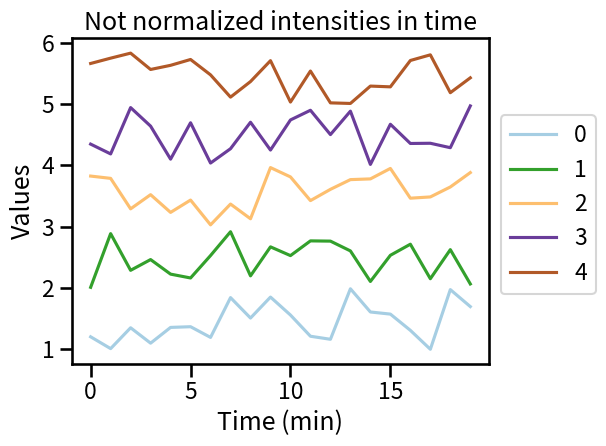
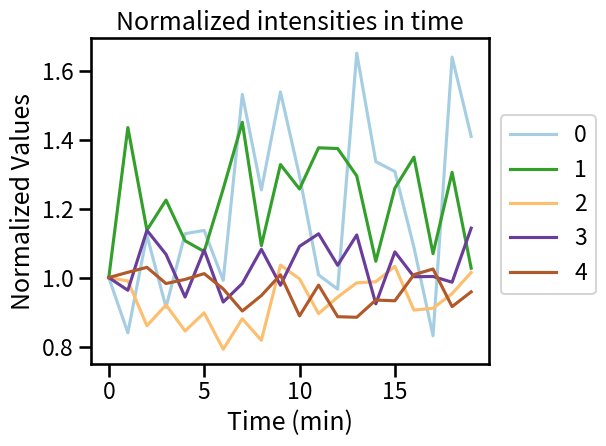

The script that saved these images, in order:
import numpy as np
import pandas as pd
from matplotlib import pyplot as plt
import seaborn as sns


number_cells = 5
df = pd.DataFrame()

for idx in range(number_cells):
    time_array = np.arange(20)
    values_array = np.random.random(20)+idx+1
    label_array = np.repeat(idx, 20)
    
    df_dict = {"time": time_array, 
              "values": values_array,
              "labels": label_array}
    df = pd.concat([df, pd.DataFrame(df_dict)])


sns.set_context("talk")
g = sns.lineplot(data=df, x='time', y='values', hue='labels', palette=sns.color_palette("Paired", as_cmap=True))
g.set(title='Not normalized intensities in time', ylabel='Values', xlabel='Time (min)')
g.legend(bbox_to_anchor=(1,0.8))
plt.tight_layout()
plt.savefig("not_normalized.png")
plt.show()


df_time0 = df.loc[df.time == 0, ['labels', 'values']]
df_time0.columns = ['labels', 'values_time0']
df_tot = df.merge(df_time0, on='labels')
df_tot['values_norm'] = df_tot['values'] / df_tot['values_time0']

g = sns.lineplot(data=df_tot, x='time', y='values_norm', hue='labels', palette=sns.color_palette("Paired", as_cmap=True))
g.set(title='Normalized intensities in time', ylabel='Normalized Values', xlabel='Time (min)')
g.legend(bbox_to_anchor=(1,0.8))
plt.tight_layout()
plt.savefig("normalized.png")
plt.show()
